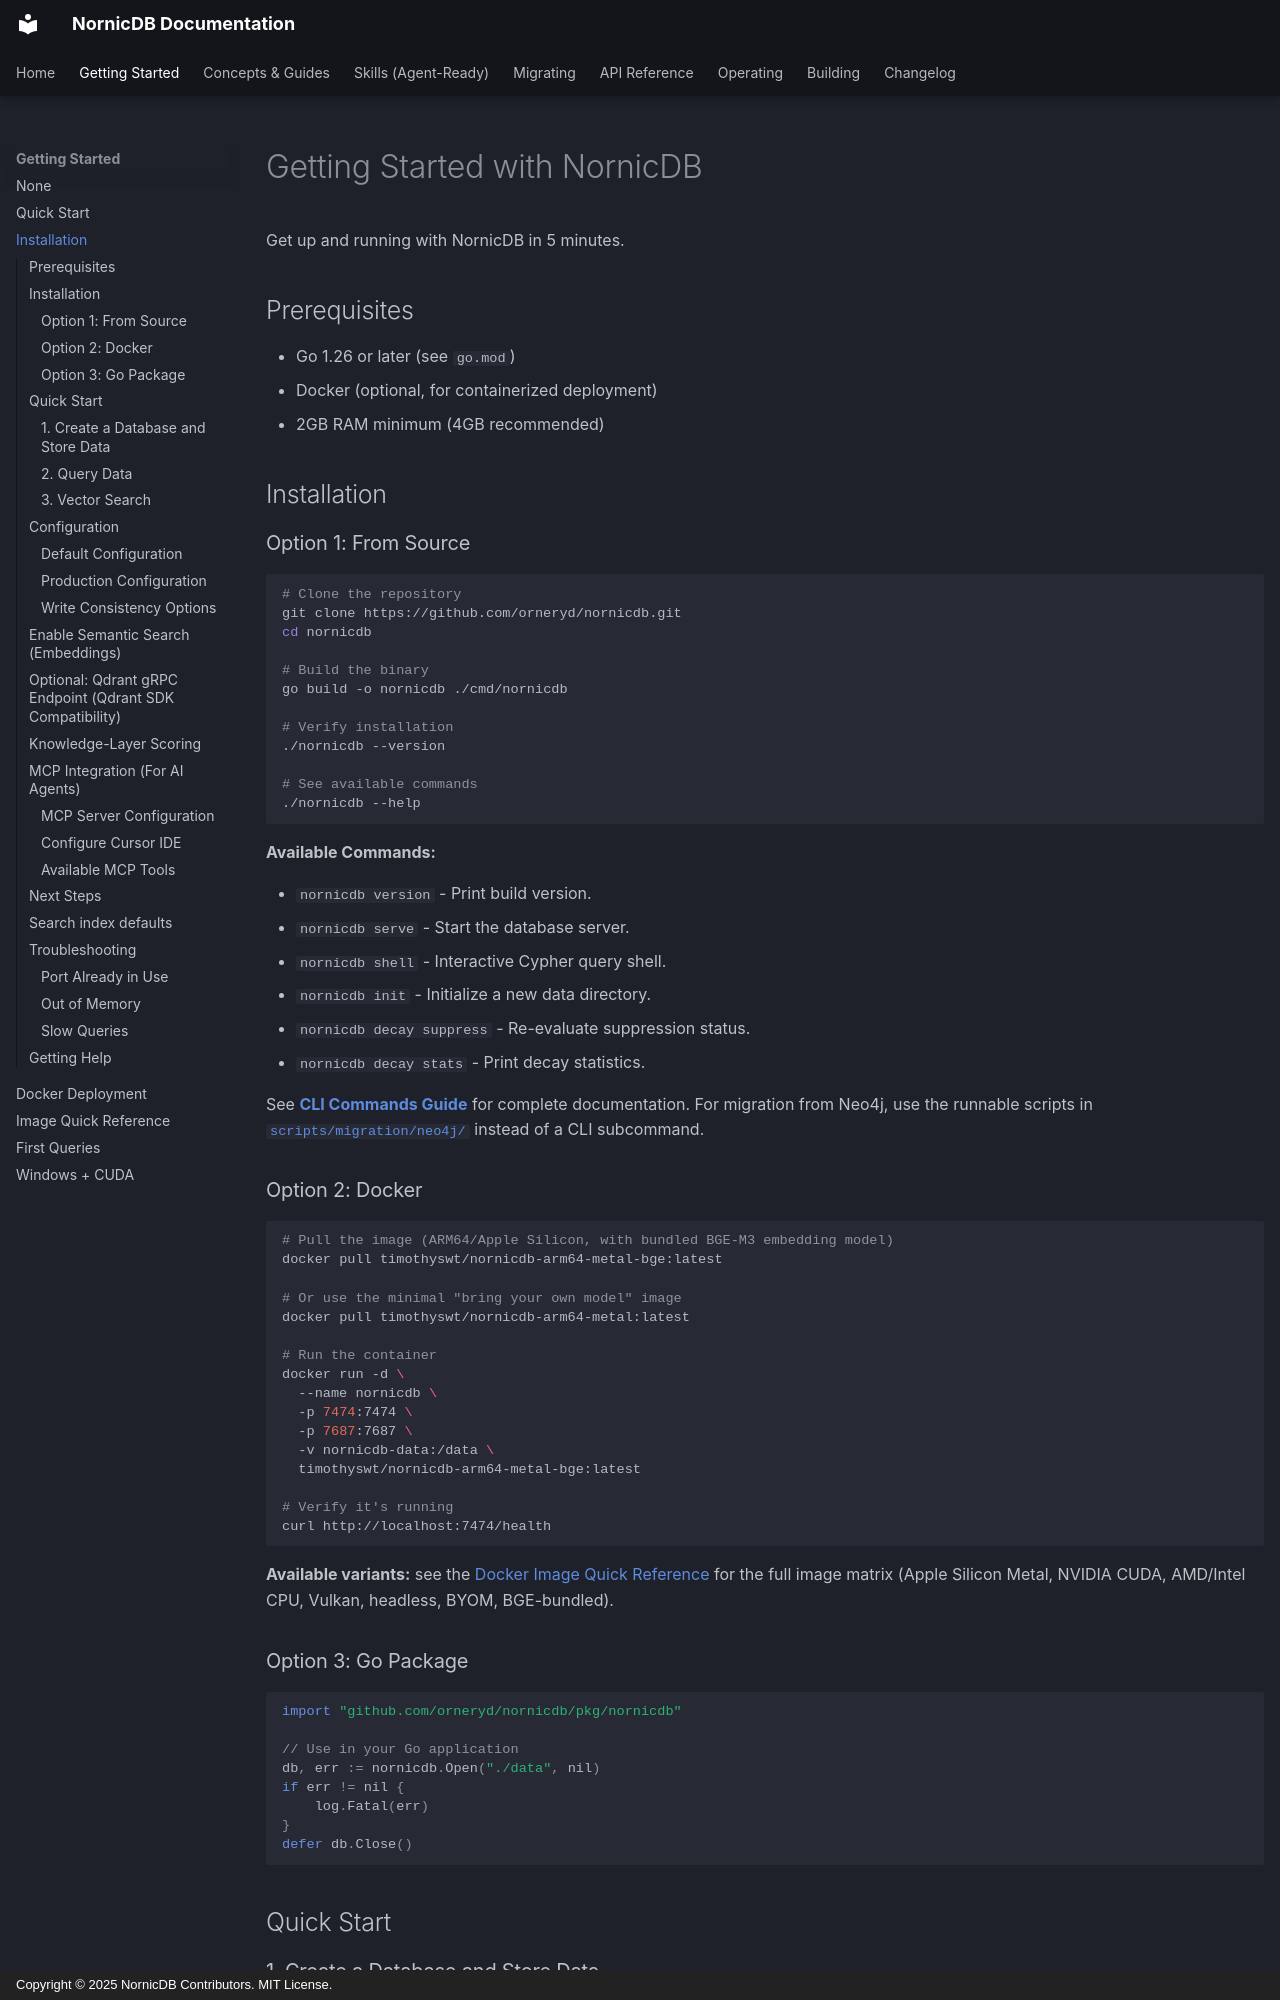

repository: orneryd/NornicDB · page: getting-started/installation/index.html · generator: mkdocs · copyright: Copyright © 2025 NornicDB Contributors. MIT License.

# Getting Started with NornicDB

Get up and running with NornicDB in 5 minutes.

## Prerequisites

- Go 1.26 or later (see `go.mod`)
- Docker (optional, for containerized deployment)
- 2GB RAM minimum (4GB recommended)

## Installation

### Option 1: From Source

```bash
# Clone the repository
git clone https://github.com/orneryd/nornicdb.git
cd nornicdb

# Build the binary
go build -o nornicdb ./cmd/nornicdb

# Verify installation
./nornicdb --version

# See available commands
./nornicdb --help
```

**Available Commands:**

- `nornicdb version` - Print build version.
- `nornicdb serve` - Start the database server.
- `nornicdb shell` - Interactive Cypher query shell.
- `nornicdb init` - Initialize a new data directory.
- `nornicdb decay suppress` - Re-evaluate suppression status.
- `nornicdb decay stats` - Print decay statistics.

See **[CLI Commands Guide](../operations/cli-commands.md)** for complete documentation. For migration from Neo4j, use the runnable scripts in [`scripts/migration/neo4j/`](https://github.com/orneryd/nornicdb/tree/main/scripts/migration/neo4j) instead of a CLI subcommand.

### Option 2: Docker

```bash
# Pull the image (ARM64/Apple Silicon, with bundled BGE-M3 embedding model)
docker pull timothyswt/nornicdb-arm64-metal-bge:latest

# Or use the minimal "bring your own model" image
docker pull timothyswt/nornicdb-arm64-metal:latest

# Run the container
docker run -d \
  --name nornicdb \
  -p 7474:7474 \
  -p 7687:7687 \
  -v nornicdb-data:/data \
  timothyswt/nornicdb-arm64-metal-bge:latest

# Verify it's running
curl http://localhost:7474/health
```

**Available variants:** see the [Docker Image Quick Reference](image-quick-reference.md) for the full image matrix (Apple Silicon Metal, NVIDIA CUDA, AMD/Intel CPU, Vulkan, headless, BYOM, BGE-bundled).

### Option 3: Go Package

```go
import "github.com/orneryd/nornicdb/pkg/nornicdb"

// Use in your Go application
db, err := nornicdb.Open("./data", nil)
if err != nil {
    log.Fatal(err)
}
defer db.Close()
```

## Quick Start
